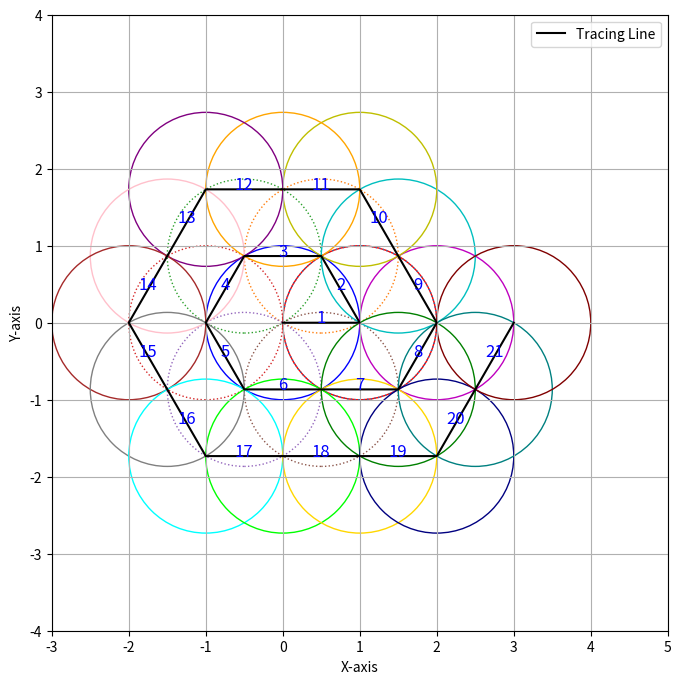

Write the Python code that produced this figure.
import matplotlib.pyplot as plt
import numpy as np

# Function to plot a circle
def plot_circle(ax, center, radius, color='b', linestyle='-'):
    circle = plt.Circle(center, radius, edgecolor=color, facecolor='none', linestyle=linestyle)
    ax.add_artist(circle)

# Set up the figure and axis
fig, ax = plt.subplots(figsize=(8, 8))
ax.set_aspect('equal')
ax.grid(True)

# Circle 1: Unit circle centered at (0, 0)
plot_circle(ax, (0, 0), 1, color='b')

# Circle 2: Circle centered at (1, 0) with radius 1
plot_circle(ax, (1, 0), 1, color='r')

# Draw hexagon around the original unit circle
hexagon_points = [(np.cos(np.pi/3 * i), np.sin(np.pi/3 * i)) for i in range(6)]

# Points for the lines
line_points = [(0, 0), (1, 0)] + hexagon_points[1:5]  # Up to the 5th node of the hexagon

# Final points for the lines
line_points.append(hexagon_points[5])  # 5th node of the hexagon
point7 = (hexagon_points[5][0] + 1, hexagon_points[5][1])  # 1 unit across the x-axis
line_points.append(point7)
point8 = (2, 0)  # New point at (2,0)
line_points.append(point8)
point9 = (1.5, np.sqrt(3)/2)  # Intersection point of the red circle and the new circle
line_points.append(point9)
point10 = (1, 2*np.sqrt(3)/2)  # New point at (1, 2sqrt(3)/2)
line_points.append(point10)
point11 = (0, 2*np.sqrt(3)/2)  # New point at (0, 2sqrt(3)/2)
line_points.append(point11)
point12 = (-1, 2*np.sqrt(3)/2)  # New point at (-1, 2sqrt(3)/2)
line_points.append(point12)
point13 = (-1.5, np.sqrt(3)/2)  # New point at (-1.5, sqrt(3)/2)
line_points.append(point13)
point14 = (-2, 0)  # New point at (-2, 0)
line_points.append(point14)
point15 = (-1.5, -np.sqrt(3)/2)  # New point at (-1.5, -sqrt(3)/2)
line_points.append(point15)
point16 = (-1, -2*np.sqrt(3)/2)  # New point at (-1, -2sqrt(3)/2)
line_points.append(point16)
point17 = (0, -2*np.sqrt(3)/2)  # New point at (0, -2sqrt(3)/2)
line_points.append(point17)
point18 = (1, -2*np.sqrt(3)/2)  # New point at (1, -2sqrt(3)/2)
line_points.append(point18)
point19 = (2, -2*np.sqrt(3)/2)  # New point at (2, -2sqrt(3)/2)
line_points.append(point19)
point20 = (2.5, -np.sqrt(3)/2)  # Corrected point at (2.5, -sqrt(3)/2)
line_points.append(point20)
point21 = (3, 0)  # New point at (3, 0)
line_points.append(point21)

line_x, line_y = zip(*line_points)
ax.plot(line_x, line_y, color='k', label='Tracing Line')

# Label each line segment starting from 1
for i in range(len(line_points) - 1):
    x_values = [line_points[i][0], line_points[i+1][0]]
    y_values = [line_points[i+1][1], line_points[i][1]]
    ax.text((x_values[0] + x_values[1]) / 2, (y_values[0] + y_values[1]) / 2, f'{i+1}', 
            color='blue', fontsize=12, ha='center')

# Draw dotted circles at each vertex of the hexagon
for i, (x, y) in enumerate(hexagon_points):  # Including the last point to close the loop
    plot_circle(ax, (x, y), 1, color=f'C{i}', linestyle=':')

# Draw new circles centered at points 7 to 21 with radius 1
plot_circle(ax, point7, 1, color='g', linestyle='-')
plot_circle(ax, point8, 1, color='m', linestyle='-')
plot_circle(ax, point9, 1, color='c', linestyle='-')
plot_circle(ax, point10, 1, color='y', linestyle='-')
plot_circle(ax, point11, 1, color='orange', linestyle='-')
plot_circle(ax, point12, 1, color='purple', linestyle='-')
plot_circle(ax, point13, 1, color='pink', linestyle='-')
plot_circle(ax, point14, 1, color='brown', linestyle='-')
plot_circle(ax, point15, 1, color='grey', linestyle='-')
plot_circle(ax, point16, 1, color='cyan', linestyle='-')
plot_circle(ax, point17, 1, color='lime', linestyle='-')
plot_circle(ax, point18, 1, color='gold', linestyle='-')
plot_circle(ax, point19, 1, color='navy', linestyle='-')
plot_circle(ax, point20, 1, color='teal', linestyle='-')
plot_circle(ax, point21, 1, color='maroon', linestyle='-')

# Set plot limits and labels
ax.set_xlim(-3, 5)
ax.set_ylim(-4, 4)
ax.set_xlabel('X-axis')
ax.set_ylabel('Y-axis')

# Add a legend
ax.legend()

# Display the plot
plt.show()
